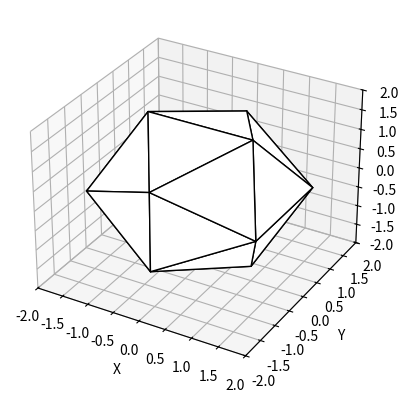

Generate this figure with matplotlib:
from enum import Enum
import matplotlib.pyplot as plt
from mpl_toolkits.mplot3d import Axes3D
from mpl_toolkits.mplot3d.art3d import Poly3DCollection

gr = 1.6180339887498948482  # golden ratio approximation


# 3D vector structure with .x .y .z
class Vector:
    def __init__(self, x, y, z):
        self.x = x
        self.y = y
        self.z = z


# returns the centre of triangle in 3D according to 3D vectors a b c
def centroid(a, b, c):
    x = (a.x + b.x + c.x)/3
    y = (a.y + b.y + c.y)/3
    z = (a.z + b.z + c.z)/3

    return Vector(x,y,z)


# vertices of icosahedron
class Vertex(Enum):
    a = Vector(-1,0,gr)
    b = Vector(1,0,gr)
    c = Vector(0,-gr,1)
    d = Vector(gr,-1,0)
    e = Vector(0,-gr,-1)
    f = Vector(-gr,-1,0)
    g = Vector(1,0,-gr)
    h = Vector(gr,1,0)
    i = Vector(-gr,1,0)
    j = Vector(-1,0,-gr)
    k = Vector(0,gr,1)
    l = Vector(0,gr,-1)


# faces of icosahedron
Face = [
    ['c', 'a', 'b'],  # 1
    ['b', 'c', 'd'],  # 2
    ['c', 'd', 'e'],  # 3
    ['c', 'e', 'f'],  # 4
    ['c', 'f', 'a'],  # 5
    ['a', 'b', 'k'],  # 6
    ['b', 'h', 'k'],  # 7
    ['b', 'd', 'h'],  # 8
    ['d', 'h', 'g'],  # 9
    ['d', 'g', 'e'],  # 10
    ['a', 'k', 'i'],  # 11
    ['f', 'a', 'i'],  # 12
    ['f', 'i', 'j'],  # 13
    ['f', 'j', 'e'],  # 14
    ['e', 'g', 'j'],  # 15
    ['g', 'h', 'l'],  # 16
    ['h', 'k', 'l'],  # 17
    ['i', 'k', 'l'],  # 18
    ['l', 'j', 'i'],  # 19
    ['j', 'l', 'g']]  # 20


#
#  finds the centroids for icosahedron of edge length 2
#    print_cen: bool, should the centroid locations be printed? 1 = true, 0 = false
#    plot_coord: bool, should it be plotted? 1 = true, 0 = false
#
def find_centroids(print_cen, plot_coord):

    # printing out the face centroid coordinates
    i = 1
    for F in Face:

        v1 = Vertex[F[0]].value  # vertex #1 of face #1
        v2 = Vertex[F[1]].value  # vertex #2 of face #2
        v3 = Vertex[F[2]].value  # vertex #3 of face #3

        c = centroid(v1, v2, v3)

        if print_cen:
            #print(c.x)
            #print(c.y)
            #print(c.z)
            print(c.x, c.y, c.z)

        if plot_coord:
            # labels the faces with numbers in a red box
            #plt.plot([0,c.x], [0,c.y], [0,c.z])  # if want to have line from centre to face
            #t = ax.text(c.x*1.3, c.y*1.3, c.z*1.3, i, color='white')
            #t.set_bbox(dict(facecolor='red', alpha=0.5, edgecolor='red'))
            i = i + 1


# plots an icosahedron in 3D with the corresponding faces
def plot_ico():

    verts = []  # Going to be array of all vertices per face, to plot them

    for F in Face:

        v1 = Vertex[F[0]].value  # vertex #1 of face #1
        v2 = Vertex[F[1]].value  # vertex #2 of face #2
        v3 = Vertex[F[2]].value  # vertex #3 of face #3

        verts.append([[v1.x, v1.y, v1.z], [v2.x, v2.y, v2.z], [v3.x, v3.y, v3.z]])

        # ax.text(v1.x, v1.y, v1.z, F[0])
        # ax.text(v2.x, v2.y, v2.z, F[1])
        # ax.text(v3.x, v3.y, v3.z, F[2])

    # plot the shape
    face = Poly3DCollection(verts, facecolors=(1, 1, 1, 1), linewidths=1, edgecolors='k')  # (w,x,y,z) z=alpha
    ax.add_collection3d(face)

# display 3D plot
fig = plt.figure()
ax = plt.axes(projection='3d')

#find_centroids(1, 0)  # if want to print out the locations of face centroids
find_centroids(0, 1)
plot_ico()

ax.set_xlim([-2, 2])
ax.set_ylim([-2, 2])
ax.set_zlim([-2, 2])

ax.set_xlabel("X")
ax.set_ylabel("Y")
ax.set_zlabel("Z")

plt.show()